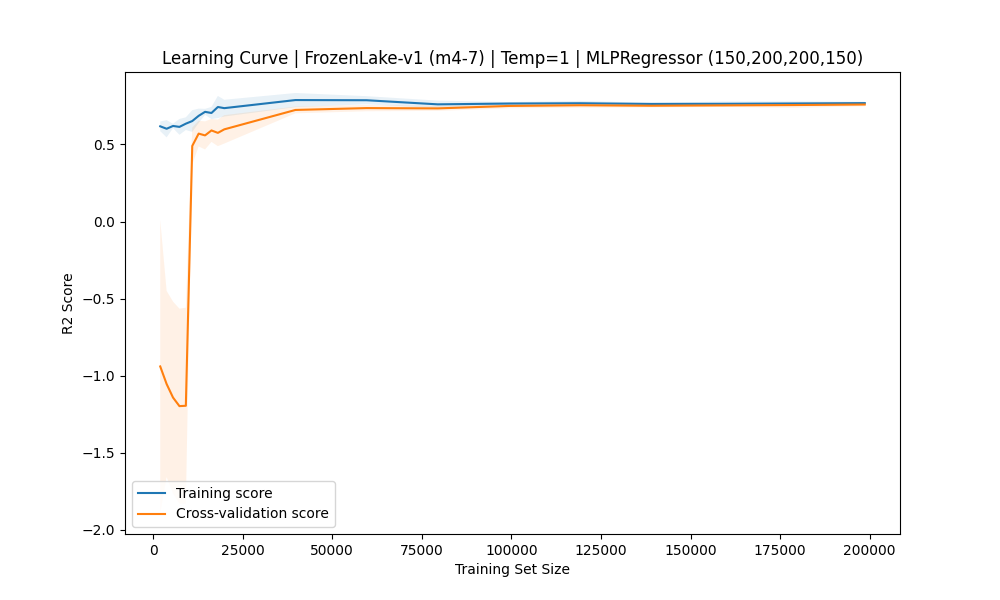

Data behind this chart, as committed beside it:
train_sizes, train_mean, train_std, test_mean, test_std
1986, 0.6177, 0.03134, -0.9402, 0.9509
3773, 0.6019, 0.05599, -1.054, 0.6043
5561, 0.6201, 0.01424, -1.142, 0.6227
7349, 0.614, 0.05132, -1.198, 0.6322
9136, 0.6349, 0.04119, -1.195, 0.6363
10924, 0.6519, 0.0703, 0.4903, 0.12
12712, 0.6857, 0.0467, 0.5704, 0.08339
14499, 0.7116, 0.01937, 0.5588, 0.09116
16287, 0.7042, 0.03937, 0.591, 0.07434
18075, 0.7431, 0.07182, 0.5751, 0.08616
19863, 0.7356, 0.05437, 0.598, 0.09221
39726, 0.7881, 0.04582, 0.7239, 0.02189
59589, 0.7869, 0.02631, 0.7361, 0.0206
79452, 0.7603, 0.02421, 0.734, 0.01634
99315, 0.7655, 0.009582, 0.7499, 0.01518
119178, 0.7673, 0.01513, 0.7544, 0.01603
139041, 0.7629, 0.007129, 0.7512, 0.01075
158904, 0.7637, 0.01468, 0.7535, 0.01016
178767, 0.7657, 0.01403, 0.7557, 0.0176
198630, 0.7682, 0.009031, 0.7592, 0.0118
